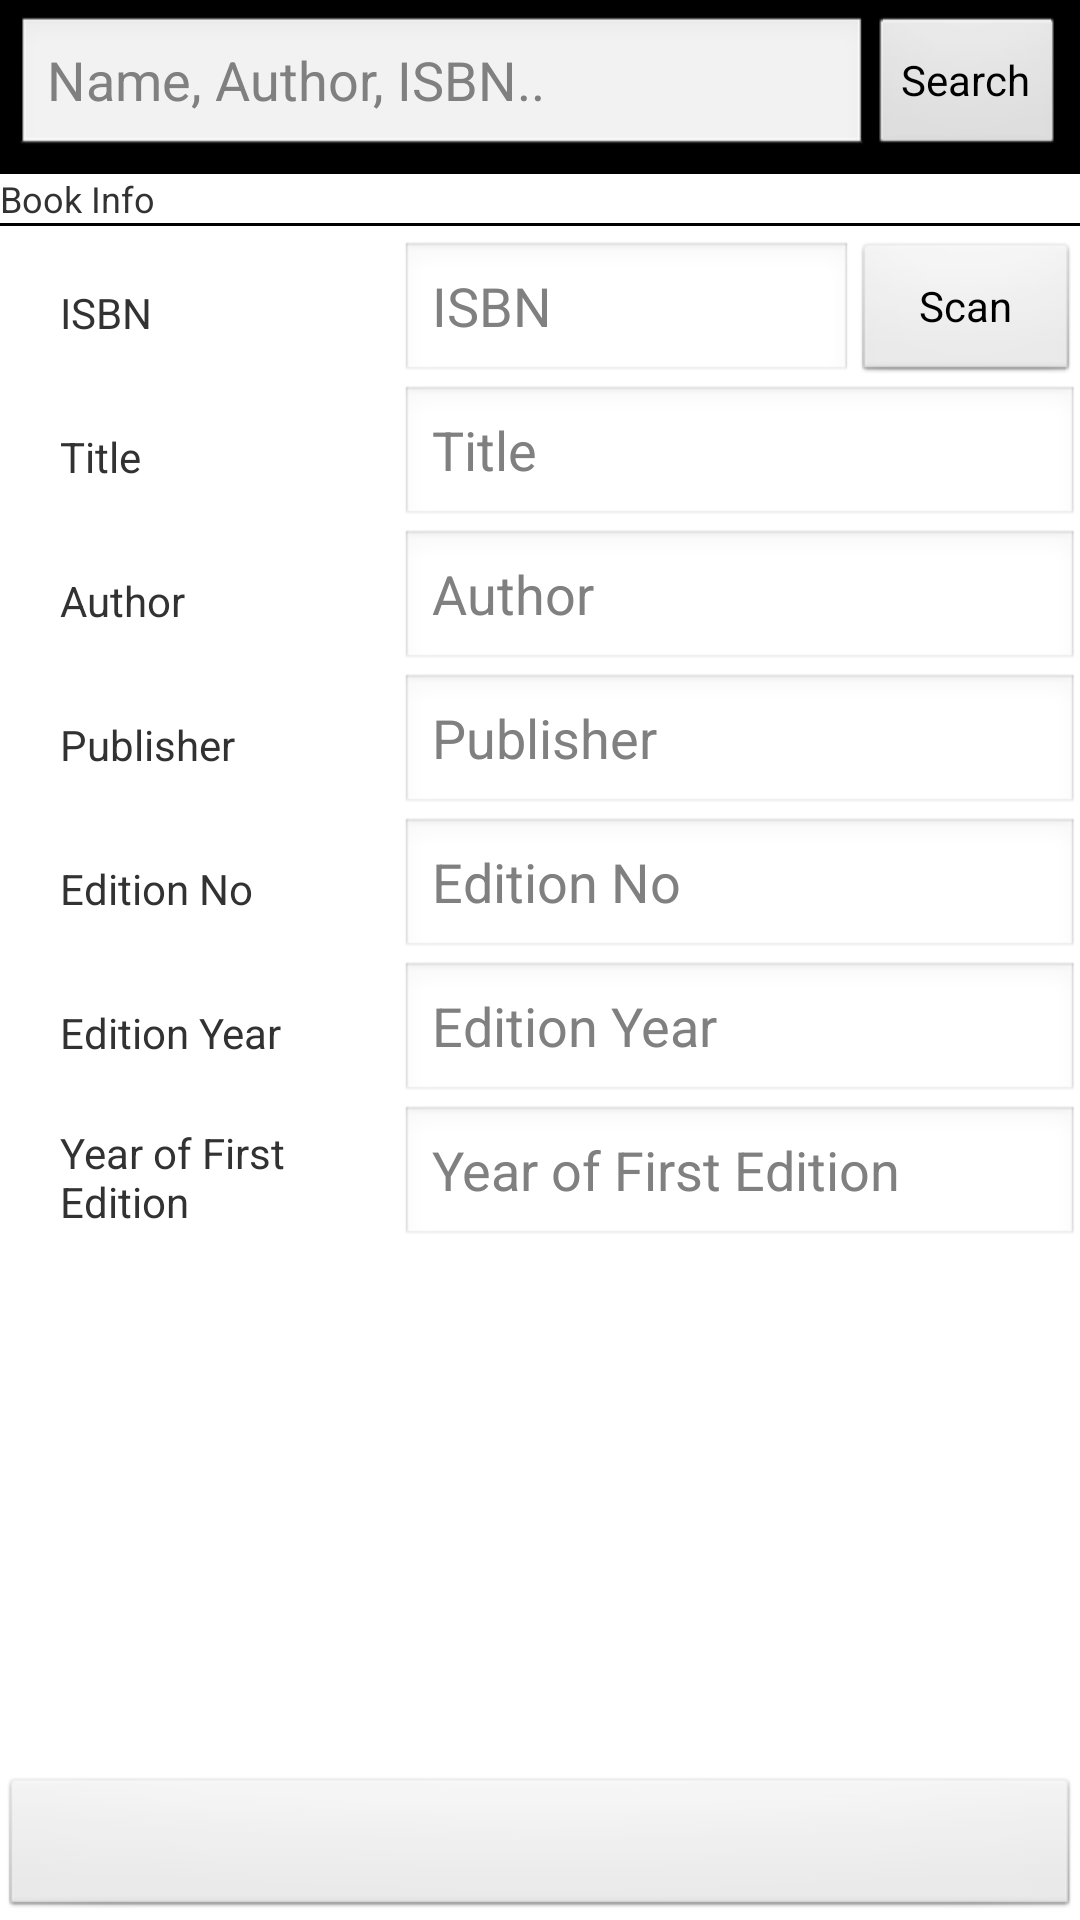

Reconstruct the res/layout file that produces this screen, plus the resources it refers to.
<!-- AndroidManifest.xml: application theme AppTheme -->
<!-- res/layout/activity_add_edit_title.xml -->
<LinearLayout xmlns:android="http://schemas.android.com/apk/res/android"
    xmlns:tools="http://schemas.android.com/tools"
    android:layout_width="match_parent"
    android:layout_height="match_parent"
    android:orientation="vertical"
    tools:context="com.groupd2.doelibs.AddEditTitleActivity" >

    <include layout="@layout/searchbar" />

    <ScrollView
        android:layout_width="match_parent"
        android:layout_height="0px"
        android:layout_weight="1" >

        <LinearLayout
            android:layout_width="match_parent"
            android:layout_height="wrap_content"
            android:layout_marginBottom="@dimen/activity_vertical_margin"
            android:layout_marginLeft="@dimen/activity_horizontal_margin"
            android:layout_marginRight="@dimen/activity_horizontal_margin"
            android:layout_marginTop="@dimen/activity_vertical_margin"
            android:orientation="vertical" >

            <TextView
                style="@style/headerText"
                android:layout_width="match_parent"
                android:layout_height="wrap_content"
                android:text="@string/bookInfo" />

            <View
                android:layout_width="fill_parent"
                android:layout_height="1dp"
                android:layout_marginBottom="5dp"
                android:background="#FF000000" />

            <LinearLayout
                android:layout_width="match_parent"
                android:layout_height="0px"
                android:layout_weight="1"
                android:orientation="vertical"
                android:paddingLeft="20dp" >

                <LinearLayout
                    android:layout_width="match_parent"
                    android:layout_height="wrap_content"
                    android:gravity="center_vertical"
                    android:orientation="horizontal" >

                    <TextView
                        style="@style/generalTextView"
                        android:layout_width="0px"
                        android:layout_height="wrap_content"
                        android:layout_weight="3"
                        android:text="@string/ISBN" />

                    <EditText
                        android:id="@+id/editTextTitleISBN"
                        style="@style/generalEditText"
                        android:layout_width="0px"
                        android:layout_height="wrap_content"
                        android:layout_gravity="center_vertical"
                        android:layout_weight="4"
                        android:hint="@string/ISBN"
                        android:inputType="text" />
                    <Button
                        android:id="@+id/scanISBN"
                        style="@style/generalButton"
                        android:layout_width="0px"
                        android:layout_height="match_parent"
                        android:layout_weight="2"
                        android:onClick="onScan"
                        android:text="@string/scan" />
                </LinearLayout>

                <LinearLayout
                    android:layout_width="match_parent"
                    android:layout_height="wrap_content"
                    android:gravity="center_vertical"
                    android:orientation="horizontal" >

                    <TextView
                        style="@style/generalTextView"
                        android:layout_width="0px"
                        android:layout_height="wrap_content"
                        android:layout_weight="1"
                        android:text="@string/title" />

                    <EditText
                        android:id="@+id/editTextTitleTitle"
                        style="@style/generalEditText"
                        android:layout_width="0px"
                        android:layout_height="wrap_content"
                        android:layout_gravity="center_vertical"
                        android:layout_weight="2"
                        android:hint="@string/title"
                        android:inputType="text" />
                </LinearLayout>

                <LinearLayout
                    android:layout_width="match_parent"
                    android:layout_height="wrap_content"
                    android:gravity="center_vertical"
                    android:orientation="horizontal" >

                    <TextView
                        style="@style/generalTextView"
                        android:layout_width="0px"
                        android:layout_height="wrap_content"
                        android:layout_weight="1"
                        android:text="@string/author" />

                    <EditText
                        android:id="@+id/editTextTitleAuthor"
                        style="@style/generalEditText"
                        android:layout_width="0px"
                        android:layout_height="wrap_content"
                        android:layout_gravity="center_vertical"
                        android:layout_weight="2"
                        android:hint="@string/author"
                        android:inputType="text" />
                </LinearLayout>

                <LinearLayout
                    android:layout_width="match_parent"
                    android:layout_height="wrap_content"
                    android:gravity="center_vertical"
                    android:orientation="horizontal" >

                    <TextView
                        style="@style/generalTextView"
                        android:layout_width="0px"
                        android:layout_height="wrap_content"
                        android:layout_weight="1"
                        android:text="@string/publisher" />

                    <EditText
                        android:id="@+id/editTextTitlePublisher"
                        style="@style/generalEditText"
                        android:layout_width="0px"
                        android:layout_height="wrap_content"
                        android:layout_gravity="center_vertical"
                        android:layout_weight="2"
                        android:hint="@string/publisher"
                        android:inputType="text" />
                </LinearLayout>

                <LinearLayout
                    android:layout_width="match_parent"
                    android:layout_height="wrap_content"
                    android:gravity="center_vertical"
                    android:orientation="horizontal" >

                    <TextView
                        style="@style/generalTextView"
                        android:layout_width="0px"
                        android:layout_height="wrap_content"
                        android:layout_weight="1"
                        android:text="@string/editionNo" />

                    <EditText
                        android:id="@+id/editTextTitleEditionNo"
                        style="@style/generalEditText"
                        android:layout_width="0px"
                        android:layout_height="wrap_content"
                        android:layout_gravity="center_vertical"
                        android:layout_weight="2"
                        android:hint="@string/editionNo"
                        android:inputType="number" />
                </LinearLayout>

                <LinearLayout
                    android:layout_width="match_parent"
                    android:layout_height="wrap_content"
                    android:gravity="center_vertical"
                    android:orientation="horizontal" >

                    <TextView
                        style="@style/generalTextView"
                        android:layout_width="0px"
                        android:layout_height="wrap_content"
                        android:layout_weight="1"
                        android:text="@string/editionYear" />

                    <EditText
                        android:id="@+id/editTextTitleEditionYear"
                        style="@style/generalEditText"
                        android:layout_width="0px"
                        android:layout_height="wrap_content"
                        android:layout_gravity="center_vertical"
                        android:layout_weight="2"
                        android:hint="@string/editionYear"
                        android:inputType="number" />
                </LinearLayout>

                <LinearLayout
                    android:layout_width="match_parent"
                    android:layout_height="wrap_content"
                    android:gravity="center_vertical"
                    android:orientation="horizontal" >

                    <TextView
                        style="@style/generalTextView"
                        android:layout_width="0px"
                        android:layout_height="wrap_content"
                        android:layout_weight="1"
                        android:text="@string/yearOfFirstEdition" />

                    <EditText
                        android:id="@+id/editTextTitleYearOfFirstEdition"
                        style="@style/generalEditText"
                        android:layout_width="0px"
                        android:layout_height="wrap_content"
                        android:layout_gravity="center_vertical"
                        android:layout_weight="2"
                        android:hint="@string/yearOfFirstEdition"
                        android:inputType="number" />
                </LinearLayout>
            </LinearLayout>
        </LinearLayout>
    </ScrollView>

    <Button
        android:id="@+id/buttonAddEditTitle"
        style="@style/generalButton"
        android:layout_width="match_parent"
        android:layout_height="wrap_content"
        android:layout_marginBottom="@dimen/activity_vertical_margin"
        android:layout_marginLeft="@dimen/activity_horizontal_margin"
        android:layout_marginRight="@dimen/activity_horizontal_margin"
        android:layout_marginTop="@dimen/activity_vertical_margin"
        android:onClick="onResult"
        android:text="" />

</LinearLayout>
<!-- res/layout/searchbar.xml (included above) -->
<?xml version="1.0" encoding="utf-8"?>
<LinearLayout xmlns:android="http://schemas.android.com/apk/res/android"
    android:id="@+id/layoutSearchBar"
    android:layout_width="match_parent"
    android:layout_height="wrap_content"
    android:background="@android:color/background_dark"
    android:orientation="horizontal"
    android:padding="5dp" >

    

    <LinearLayout
        android:layout_width="0px"
        android:layout_height="0px"
        android:focusable="true"
        android:focusableInTouchMode="true" />

    

    <AutoCompleteTextView
        android:id="@+id/autotext"
        android:layout_width="0px"
        android:layout_height="0px"
        android:nextFocusLeft="@id/autotext"
        android:nextFocusUp="@id/autotext" />

    <EditText
        android:id="@+id/editTextSearchBar"
        style="@style/generalEditText"
        android:layout_width="0px"
        android:layout_height="wrap_content"
        android:layout_gravity="center_vertical"
        android:layout_weight="1"
        android:hint="@string/searchBar"
        android:imeOptions="actionSearch"
        android:lines="1"
        android:maxLines="1"
        android:singleLine="true"
        android:textColor="#fff" />

    <Button
        android:id="@+id/buttonSearch"
        style="@style/generalButton"
        android:layout_width="wrap_content"
        android:layout_height="match_parent"
        android:layout_gravity="center_vertical"
        android:onClick="onSearch"
        android:text="@string/search" />

</LinearLayout>
<!-- resources referenced by this layout -->
<resources>
  <string name="ISBN">ISBN</string>
  <string name="author">Author</string>
  <string name="bookInfo">Book Info</string>
  <string name="editionNo">Edition No</string>
  <string name="editionYear">Edition Year</string>
  <string name="publisher">Publisher</string>
  <string name="scan">Scan</string>
  <string name="search">Search</string>
  <string name="searchBar">Name, Author, ISBN..</string>
  <string name="title">Title</string>
  <string name="yearOfFirstEdition">Year of First Edition</string>
  <style name="generalButton">
          
      </style>
  <style name="generalEditText">
          
      </style>
  <style name="generalTextView">
          <item name="android:textSize">14sp</item>
      </style>
  <style name="headerText">
          <item name="android:textSize">12sp</item>
      </style>
  <style name="AppTheme" parent="AppBaseTheme">
          
      </style>
  <style name="AppBaseTheme" parent="android:Theme.Light">
          
      </style>
</resources>
